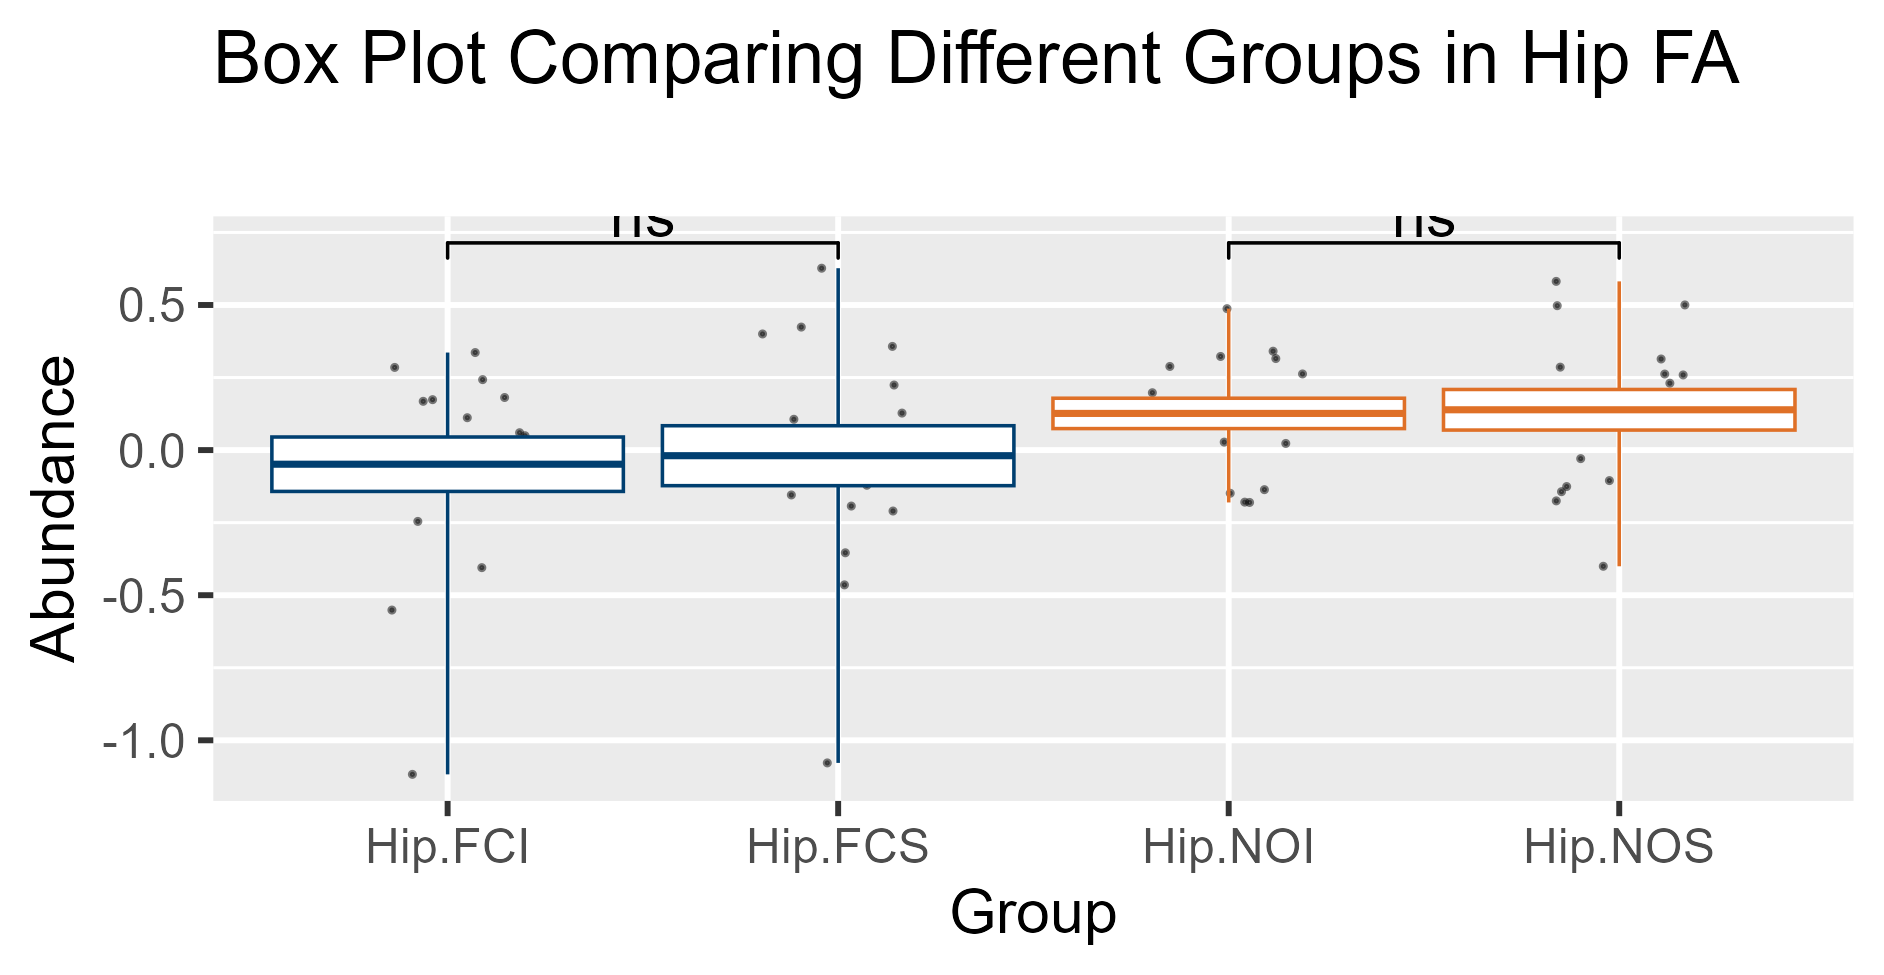

Data behind this chart, as committed beside it:
Cleaned Names, Hip-FCI, Hip-FCI, Hip-FCI, Hip-FCI, Hip-FCI, Hip-FCI, Hip-FCI, Hip-FCI, Hip-FCS, Hip-FCS, Hip-FCS, Hip-FCS, Hip-FCS, Hip-FCS, Hip-FCS, Hip-FCS, Hip-NOI, Hip-NOI, Hip-NOI, Hip-NOI, Hip-NOI, Hip-NOI, Hip-NOI
9-octadecenolide, 0.3361, 0.1116, -0.08204, -1.117, 0.1681, 0.1738, -0.5512, 0.02453, -0.1212, 0.4239, 0.2242, -0.1546, -0.3539, -0.4644, -1.078, -0.0528, 0.1977, 0.4874, 0.2882, 0.1663, 0.3155, 0.2624, -0.1487
Anandamide (20:1), 0.2849, 0.0599, -0.009645, -0.4051, 0.2428, 0.04953, -0.2457, 0.1812, 0.6268, 0.4002, 0.3573, -0.2099, 0.1276, 0.05254, -0.1928, 0.1062, 0.02295, 0.02754, -0.1804, 0.08529, 0.3226, -0.1363, 0.3408
